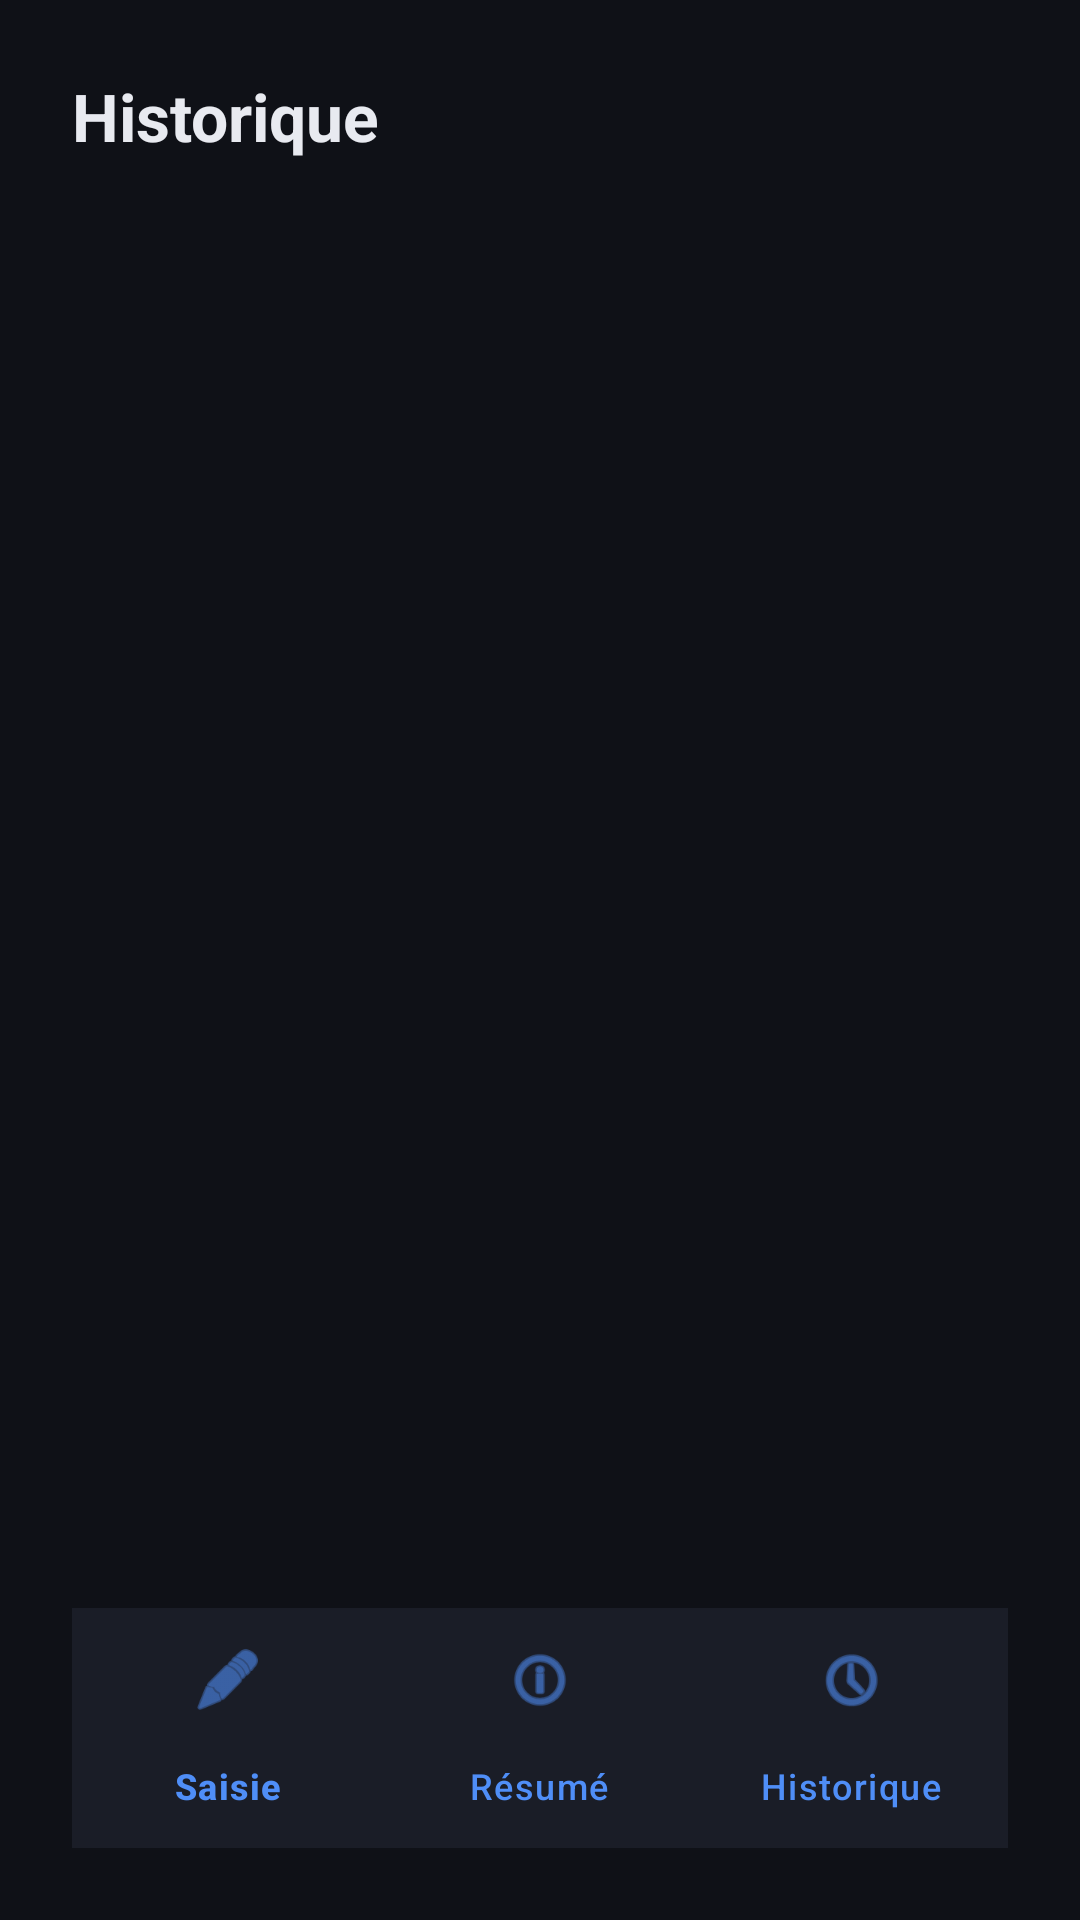

This screen was rendered from an Android layout file. Write that file and the resources it references.
<!-- AndroidManifest.xml: application theme Theme.VoyagePro -->
<!-- res/layout/activity_historique.xml -->
<?xml version="1.0" encoding="utf-8"?>
<LinearLayout xmlns:android="http://schemas.android.com/apk/res/android"
    xmlns:app="http://schemas.android.com/apk/res-auto"
    android:layout_width="match_parent"
    android:layout_height="match_parent"
    android:orientation="vertical"
    android:background="#0f1117"
    android:padding="24dp">

    <TextView
        android:text="Historique"
        android:textColor="#e8eaf0"
        android:textSize="22sp"
        android:textStyle="bold"
        android:layout_marginBottom="16dp"
        android:layout_width="wrap_content"
        android:layout_height="wrap_content"/>

    <ListView
        android:id="@+id/listView"
        android:layout_width="match_parent"
        android:layout_height="0dp"
        android:layout_weight="1"
        android:divider="@null"/>

    <com.google.android.material.bottomnavigation.BottomNavigationView
        android:id="@+id/bottomNav"
        android:layout_width="match_parent"
        android:layout_height="wrap_content"
        android:background="#1a1d27"
        app:itemIconTint="#4f8ef7"
        app:itemTextColor="#4f8ef7"
        app:menu="@menu/bottom_nav_menu"/>

</LinearLayout>
<!-- resources referenced by this layout -->
<resources>
  <style name="Theme.VoyagePro" parent="Base.Theme.VoyagePro" />
  <style name="Base.Theme.VoyagePro" parent="Theme.Material3.DayNight.NoActionBar">
          
          
      </style>
</resources>
